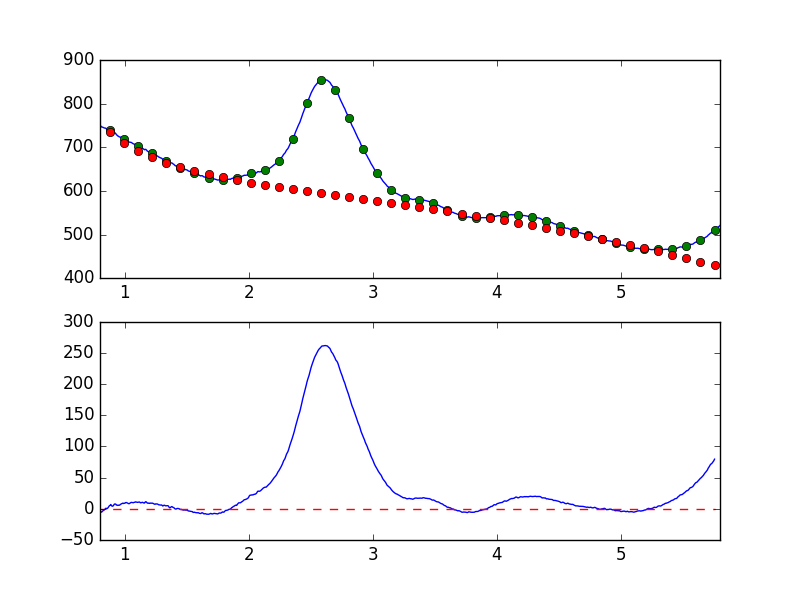

Values plotted in this chart, from the file beside it:
7.681951752392544019e-01, -7.648467967481110463e+00
7.738631750302433776e-01, -6.336717405662284364e+00
7.795311748212323533e-01, -5.001409848229400268e+00
7.851991746122213289e-01, -5.149341314789353419e+00
7.908671744032103046e-01, -4.647720422604265877e+00
7.965351741941992803e-01, -3.652635183468419200e+00
8.022031739851883669e-01, -5.002546656050185447e+00
8.078711737761772316e-01, -5.040798711518846176e+00
8.135391735671662072e-01, -5.311418814793455567e+00
8.192071733581552939e-01, -3.801549665167271996e+00
8.248751731491442696e-01, -3.034894020528440706e+00
8.305431729401332452e-01, -2.309934912201811130e+00
8.362111727311222209e-01, -1.450545996512687452e+00
8.418791725221110855e-01, -3.761997275478279334e-02
8.475471723131001722e-01, 1.000416280090121290e+00
8.532151721040891479e-01, 3.570841252287664247e-01
8.588831718950781235e-01, 5.936417422731210536e-01
8.645511716860672102e-01, 1.671676900679244682e+00
8.702191714770560749e-01, 3.243634303497060500e+00
8.758871712680450505e-01, 5.019087560026378014e+00
8.815551710590340262e-01, 5.549468189723938849e+00
8.872231708500230019e-01, 6.967073431518088000e+00
8.928911706410120885e-01, 4.995607738169269396e+00
8.985591704320010642e-01, 4.200993820972030335e+00
9.042271702229900399e-01, 4.350570406847282356e+00
9.098951700139790155e-01, 5.681036574277300133e+00
9.155631698049678802e-01, 7.548842378307881518e+00
9.212311695959569668e-01, 7.761182502889937496e+00
9.268991693869459425e-01, 7.516670089006765920e+00
9.325671691779349182e-01, 5.946108219047346211e+00
9.382351689689240049e-01, 5.977846362118953039e+00
9.439031687599129805e-01, 5.397106545923861631e+00
9.495711685509018452e-01, 5.902379841131732974e+00
9.552391683418909318e-01, 5.710223724663251232e+00
9.609071681328797965e-01, 6.347315302344668453e+00
9.665751679238688832e-01, 7.338622695627805115e+00
9.722431677148579698e-01, 7.932990979088913264e+00
9.779111675058468345e-01, 8.688530364023563379e+00
9.835791672968358101e-01, 9.130331042195280133e+00
9.892471670878246748e-01, 8.496923146774747693e+00
9.949151668788137615e-01, 9.011822162494695476e+00
1.000583166669802848e+00, 8.951315354832217963e+00
1.006251166460791602e+00, 9.938641370053233004e+00
1.011919166251780799e+00, 1.007992538126165982e+01
1.017587166042769553e+00, 9.709197834998462895e+00
1.023255165833758751e+00, 8.996365642649607253e+00
1.028923165624747726e+00, 8.489692649193671059e+00
1.034591165415736702e+00, 8.201065746484800911e+00
1.040259165206725678e+00, 8.877296142782938659e+00
1.045927164997714431e+00, 9.557187233848480901e+00
1.051595164788703629e+00, 1.036145159512886949e+01
1.057263164579692605e+00, 1.013498393097847838e+01
1.062931164370681802e+00, 9.875266836375999446e+00
1.068599164161670556e+00, 9.772715035206488210e+00
1.074267163952659310e+00, 1.034812655213647759e+01
1.079935163743648507e+00, 1.050175497823886417e+01
1.085603163534637483e+00, 1.117834853349256719e+01
1.091271163325626681e+00, 1.083571696131377848e+01
1.096939163116615434e+00, 1.071859627465028098e+01
1.102607162907604632e+00, 1.029810188098122126e+01
1.108275162698593386e+00, 1.065466315262926855e+01
... 839 more rows
